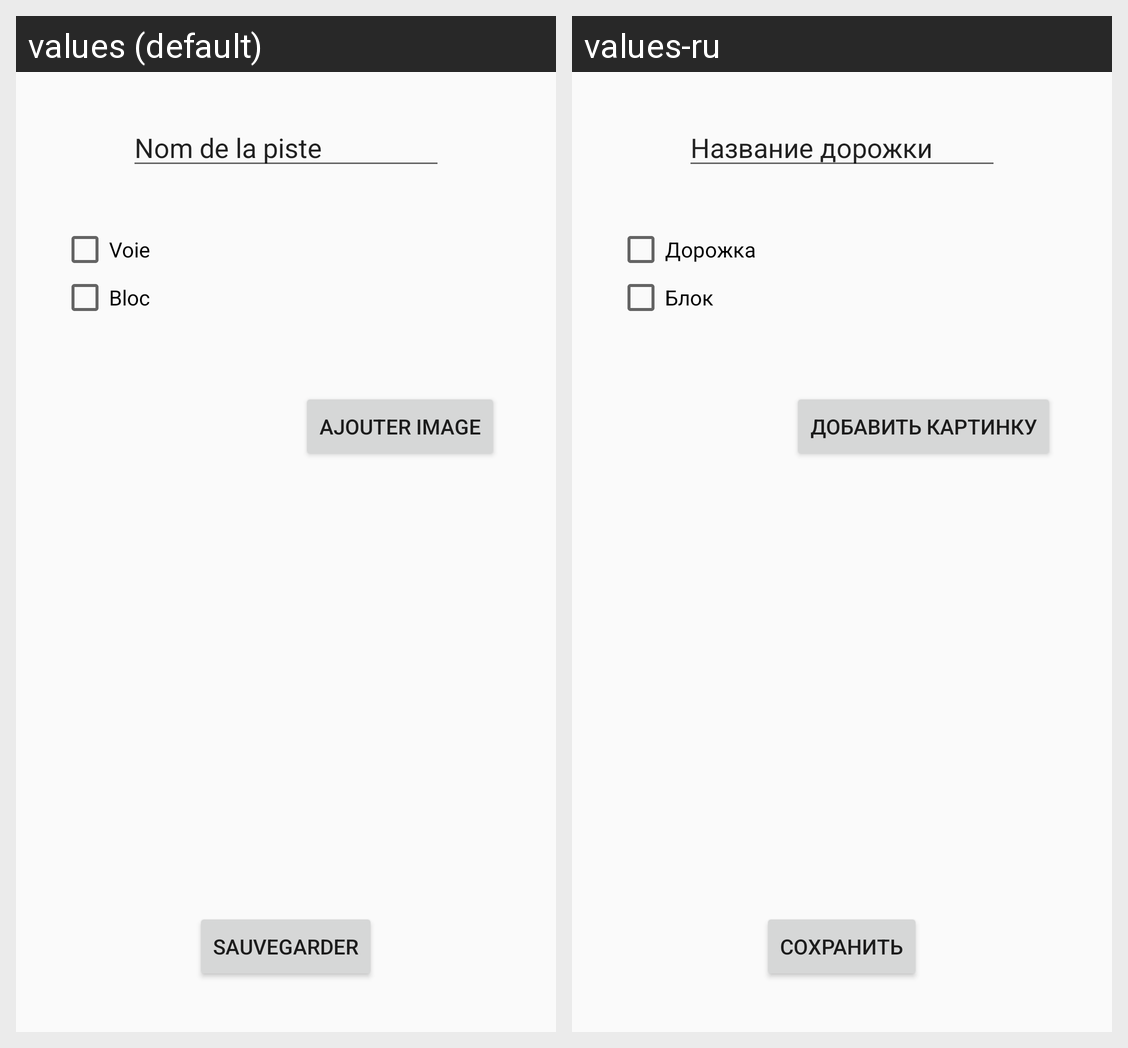

For this localized Android screen grid, give each drawn string resource with its value in every locale shown.
Android screen res/layout/activity_modpiste.xml rendered under 2 locales, left to right: values (default), values-ru. Device: Nexus 5 (rendered at 1080×1920; each locale shown at half size, 540×960, under a caption strip naming it); theme AppTheme.
Strings drawn on this screen, with the default value and each locale's value (text and hints the layout hard-codes, and strings that could not be matched under every locale, appear in the picture but are not listed):

nomPiste
  values: Nom de la piste
  values-ru: Название дорожки

voie
  values: Voie
  values-ru: Дорожка

block
  values: Bloc
  values-ru: Блок

ajouterImage
  values: Ajouter image
  values-ru: Добавить картинку

save
  values: Sauvegarder
  values-ru: Сохранить
